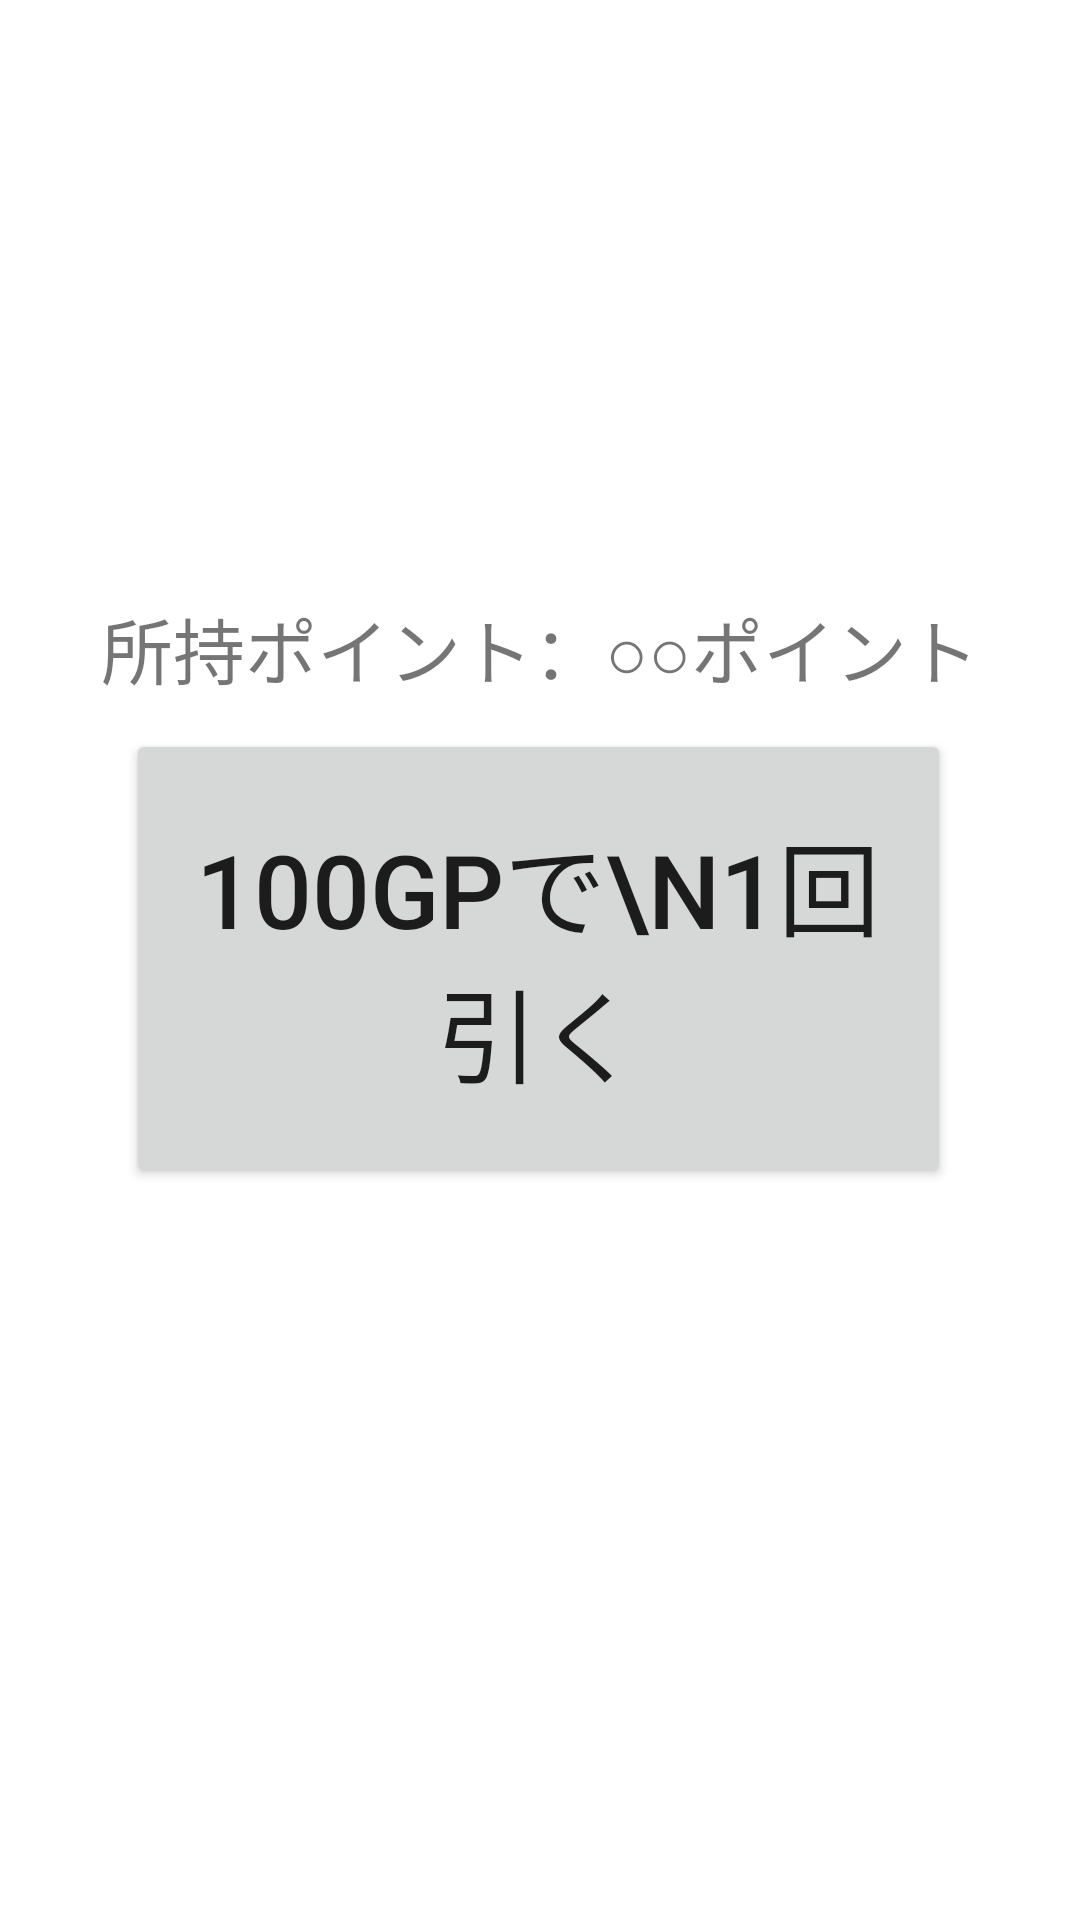

Layout XML and referenced resources for this Android screen:
<!-- AndroidManifest.xml: application theme Theme.Smilehackathonproduct -->
<!-- res/layout/fragment_gatcha.xml -->
<?xml version="1.0" encoding="utf-8"?>
<androidx.constraintlayout.widget.ConstraintLayout xmlns:android="http://schemas.android.com/apk/res/android"
    xmlns:app="http://schemas.android.com/apk/res-auto"
    xmlns:tools="http://schemas.android.com/tools"
    android:layout_width="match_parent"
    android:layout_height="match_parent"
    android:orientation="vertical"
    tools:context=".ui.gatcha.GatchaFragment" >

    <Button
        android:id="@+id/gatcha_button"
        android:layout_width="275dp"
        android:layout_height="153dp"
        android:text="100gpで\n1回引く"
        android:textSize="34sp"
        app:layout_constraintBottom_toBottomOf="parent"
        app:layout_constraintEnd_toEndOf="parent"
        app:layout_constraintHorizontal_bias="0.496"
        app:layout_constraintStart_toStartOf="parent"
        app:layout_constraintTop_toTopOf="parent"
        app:layout_constraintVertical_bias="0.499" />

    <TextView
        android:id="@+id/tv_gatcha"
        android:layout_width="wrap_content"
        android:layout_height="wrap_content"
        android:text="所持ポイント：○○ポイント"
        android:textSize="24sp"
        app:layout_constraintBottom_toBottomOf="parent"
        app:layout_constraintEnd_toEndOf="parent"
        app:layout_constraintStart_toStartOf="parent"
        app:layout_constraintTop_toTopOf="parent"
        app:layout_constraintVertical_bias="0.328" />
</androidx.constraintlayout.widget.ConstraintLayout>
<!-- resources referenced by this layout -->
<resources>
  <style name="Theme.Smilehackathonproduct" parent="Theme.MaterialComponents.DayNight.DarkActionBar">
          
          <item name="colorPrimary">@color/purple_500</item>
          <item name="colorPrimaryVariant">@color/purple_700</item>
          <item name="colorOnPrimary">@color/white</item>
          
          <item name="colorSecondary">@color/teal_200</item>
          <item name="colorSecondaryVariant">@color/teal_700</item>
          <item name="colorOnSecondary">@color/black</item>
          
          <item name="android:statusBarColor" tools:targetApi="l">?attr/colorPrimaryVariant</item>
          
      </style>
  <!-- not gathered from this repository: default colours our renderer supplied (Android Studio template values) -->
  <color name="purple_500">#FF6200EE</color>
  <color name="purple_700">#FF3700B3</color>
  <color name="teal_200">#FF03DAC5</color>
  <color name="teal_700">#FF018786</color>
  <color name="black">#FF000000</color>
  <color name="white">#FFFFFFFF</color>
</resources>
